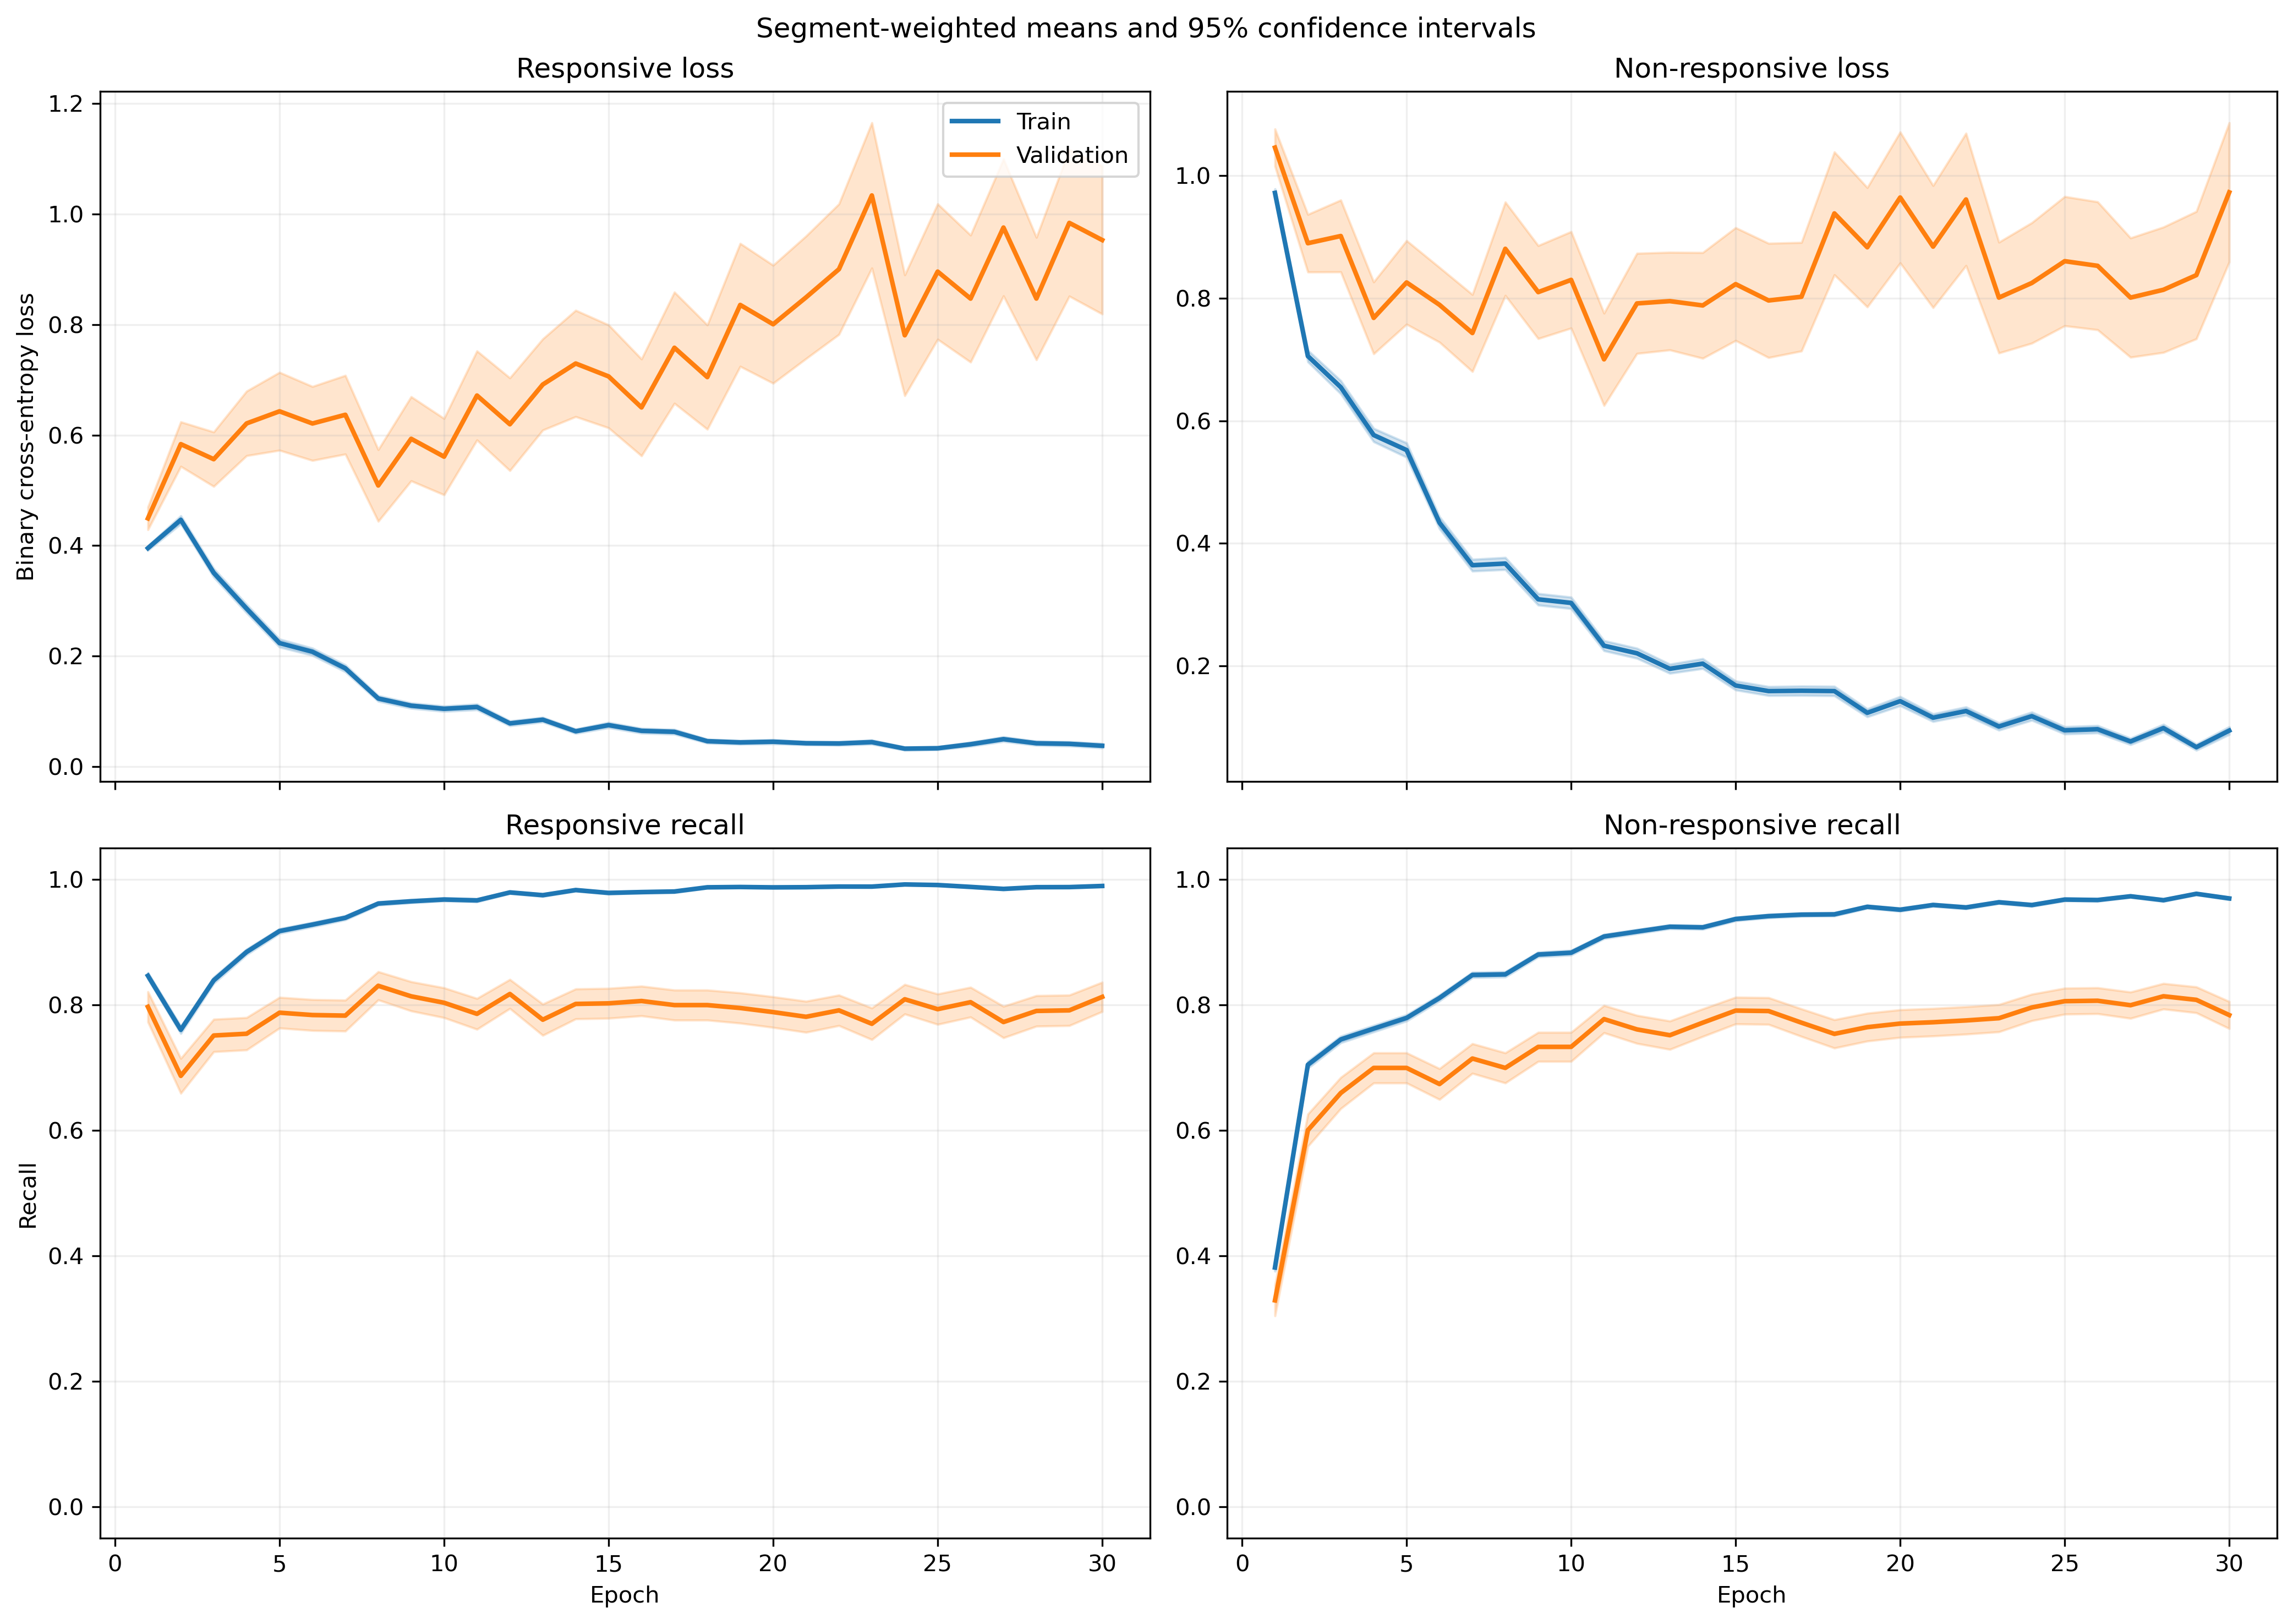

Values plotted in this chart, from the file beside it:
fold, epoch, split, r_loss, r_loss_count, r_loss_sum, r_loss_sum_sq, r_recall, r_recall_count, r_recall_sum, r_recall_sum_sq, nr_loss, nr_loss_count, nr_loss_sum, nr_loss_sum_sq, nr_recall, nr_recall_count, nr_recall_sum, nr_recall_sum_sq
1, 1, train, 0.3801, 1063, 404, 243.5, 0.8532, 1063, 907.0, 907.0, 0.9922, 1401, 1390, 1833, 0.389, 1401, 545.0, 545.0
1, 1, validation, 0.1708, 10, 1.708, 0.4346, 1.0, 10, 10.0, 10.0, , 0, 0.0, 0.0, , 0, 0.0, 0.0
1, 2, train, 0.4238, 1063, 450.5, 545.1, 0.7855, 1063, 835.0, 835.0, 0.6643, 1401, 930.6, 1596, 0.7345, 1401, 1029, 1029
1, 2, validation, 0.1225, 10, 1.225, 0.3811, 1.0, 10, 10.0, 10.0, , 0, 0.0, 0.0, , 0, 0.0, 0.0
1, 3, train, 0.3215, 1063, 341.8, 355.7, 0.857, 1063, 911.0, 911.0, 0.5966, 1401, 835.8, 1362, 0.7473, 1401, 1047, 1047
1, 3, validation, 0.06512, 10, 0.6512, 0.07224, 1.0, 10, 10.0, 10.0, , 0, 0.0, 0.0, , 0, 0.0, 0.0
1, 4, train, 0.2087, 1063, 221.8, 265.9, 0.9304, 1063, 989.0, 989.0, 0.6328, 1401, 886.6, 1728, 0.7116, 1401, 997.0, 997.0
1, 4, validation, 0.05411, 10, 0.5411, 0.05359, 1.0, 10, 10.0, 10.0, , 0, 0.0, 0.0, , 0, 0.0, 0.0
1, 5, train, 0.1983, 1063, 210.8, 253.8, 0.9417, 1063, 1001, 1001, 0.5118, 1401, 717.1, 1379, 0.7809, 1401, 1094, 1094
1, 5, validation, 0.0414, 10, 0.414, 0.03008, 1.0, 10, 10.0, 10.0, , 0, 0.0, 0.0, , 0, 0.0, 0.0
1, 6, train, 0.2278, 1063, 242.2, 352.3, 0.9219, 1063, 980.0, 980.0, 0.3822, 1401, 535.4, 1085, 0.8387, 1401, 1175, 1175
1, 6, validation, 0.07717, 10, 0.7717, 0.1589, 1.0, 10, 10.0, 10.0, , 0, 0.0, 0.0, , 0, 0.0, 0.0
1, 7, train, 0.2155, 1063, 229, 441.8, 0.9276, 1063, 986.0, 986.0, 0.2734, 1401, 383, 833.9, 0.8851, 1401, 1240, 1240
1, 7, validation, 0.03146, 10, 0.3146, 0.0303, 1.0, 10, 10.0, 10.0, , 0, 0.0, 0.0, , 0, 0.0, 0.0
1, 8, train, 0.1763, 1063, 187.4, 292.9, 0.9426, 1063, 1002, 1002, 0.3761, 1401, 526.8, 1196, 0.8437, 1401, 1182, 1182
1, 8, validation, 0.01613, 10, 0.1613, 0.005895, 1.0, 10, 10.0, 10.0, , 0, 0.0, 0.0, , 0, 0.0, 0.0
1, 9, train, 0.1233, 1063, 131, 238.8, 0.9633, 1063, 1024, 1024, 0.2786, 1401, 390.3, 978.8, 0.8929, 1401, 1251, 1251
1, 9, validation, 0.009394, 10, 0.09394, 0.002106, 1.0, 10, 10.0, 10.0, , 0, 0.0, 0.0, , 0, 0.0, 0.0
1, 10, train, 0.1229, 1063, 130.7, 184.9, 0.9652, 1063, 1026, 1026, 0.238, 1401, 333.4, 675.2, 0.9036, 1401, 1266, 1266
1, 10, validation, 0.01431, 10, 0.1431, 0.003735, 1.0, 10, 10.0, 10.0, , 0, 0.0, 0.0, , 0, 0.0, 0.0
1, 11, train, 0.1589, 1063, 168.9, 347.8, 0.953, 1063, 1013, 1013, 0.2076, 1401, 290.8, 646.3, 0.9186, 1401, 1287, 1287
1, 11, validation, 0.02023, 10, 0.2023, 0.02328, 1.0, 10, 10.0, 10.0, , 0, 0.0, 0.0, , 0, 0.0, 0.0
1, 12, train, 0.08666, 1063, 92.12, 119.4, 0.9831, 1063, 1045, 1045, 0.1704, 1401, 238.8, 494.5, 0.9393, 1401, 1316, 1316
1, 12, validation, 0.01191, 10, 0.1191, 0.002126, 1.0, 10, 10.0, 10.0, , 0, 0.0, 0.0, , 0, 0.0, 0.0
1, 13, train, 0.04448, 1063, 47.29, 66.8, 0.9915, 1063, 1054, 1054, 0.2291, 1401, 320.9, 855.6, 0.9201, 1401, 1289, 1289
1, 13, validation, 0.002691, 10, 0.02691, 0.0001029, 1.0, 10, 10.0, 10.0, , 0, 0.0, 0.0, , 0, 0.0, 0.0
1, 14, train, 0.07836, 1063, 83.29, 76.62, 0.9859, 1063, 1048, 1048, 0.3339, 1401, 467.8, 1017, 0.858, 1401, 1202, 1202
1, 14, validation, 0.01609, 10, 0.1609, 0.003546, 1.0, 10, 10.0, 10.0, , 0, 0.0, 0.0, , 0, 0.0, 0.0
1, 15, train, 0.08032, 1063, 85.38, 123.9, 0.9784, 1063, 1040, 1040, 0.1789, 1401, 250.6, 568.5, 0.9258, 1401, 1297, 1297
1, 15, validation, 0.006187, 10, 0.06187, 0.001294, 1.0, 10, 10.0, 10.0, , 0, 0.0, 0.0, , 0, 0.0, 0.0
1, 16, train, 0.04043, 1063, 42.98, 61.3, 0.9934, 1063, 1056, 1056, 0.1434, 1401, 201, 481.5, 0.9472, 1401, 1327, 1327
1, 16, validation, 0.003228, 10, 0.03228, 0.0001823, 1.0, 10, 10.0, 10.0, , 0, 0.0, 0.0, , 0, 0.0, 0.0
1, 17, train, 0.06699, 1063, 71.21, 138.6, 0.9821, 1063, 1044, 1044, 0.1365, 1401, 191.3, 530.3, 0.9536, 1401, 1336, 1336
1, 17, validation, 0.003234, 10, 0.03234, 0.0002962, 1.0, 10, 10.0, 10.0, , 0, 0.0, 0.0, , 0, 0.0, 0.0
1, 18, train, 0.07264, 1063, 77.21, 213.3, 0.984, 1063, 1046, 1046, 0.1166, 1401, 163.3, 412.3, 0.9572, 1401, 1341, 1341
1, 18, validation, 0.002945, 10, 0.02945, 0.0001462, 1.0, 10, 10.0, 10.0, , 0, 0.0, 0.0, , 0, 0.0, 0.0
1, 19, train, 0.0407, 1063, 43.26, 69.51, 0.9906, 1063, 1053, 1053, 0.1689, 1401, 236.7, 548.8, 0.9365, 1401, 1312, 1312
1, 19, validation, 0.005038, 10, 0.05038, 0.0004456, 1.0, 10, 10.0, 10.0, , 0, 0.0, 0.0, , 0, 0.0, 0.0
1, 20, train, 0.04616, 1063, 49.07, 61.02, 0.9897, 1063, 1052, 1052, 0.1079, 1401, 151.2, 294.2, 0.9565, 1401, 1340, 1340
1, 20, validation, 0.005978, 10, 0.05978, 0.001268, 1.0, 10, 10.0, 10.0, , 0, 0.0, 0.0, , 0, 0.0, 0.0
1, 21, train, 0.06778, 1063, 72.05, 114.8, 0.9765, 1063, 1038, 1038, 0.06679, 1401, 93.58, 181.8, 0.9722, 1401, 1362, 1362
1, 21, validation, 0.003275, 10, 0.03275, 0.0001413, 1.0, 10, 10.0, 10.0, , 0, 0.0, 0.0, , 0, 0.0, 0.0
1, 22, train, 0.03935, 1063, 41.82, 89.18, 0.984, 1063, 1046, 1046, 0.1582, 1401, 221.6, 630, 0.9415, 1401, 1319, 1319
1, 22, validation, 0.001347, 10, 0.01347, 2.5310159799118992e-05, 1.0, 10, 10.0, 10.0, , 0, 0.0, 0.0, , 0, 0.0, 0.0
1, 23, train, 0.03019, 1063, 32.09, 124.2, 0.9953, 1063, 1058, 1058, 0.1296, 1401, 181.5, 513.1, 0.955, 1401, 1338, 1338
1, 23, validation, 0.001432, 10, 0.01432, 2.7131392926094122e-05, 1.0, 10, 10.0, 10.0, , 0, 0.0, 0.0, , 0, 0.0, 0.0
1, 24, train, 0.04802, 1063, 51.05, 95.62, 0.9868, 1063, 1049, 1049, 0.09795, 1401, 137.2, 403.8, 0.9679, 1401, 1356, 1356
1, 24, validation, 0.001987, 10, 0.01987, 8.348503706656629e-05, 1.0, 10, 10.0, 10.0, , 0, 0.0, 0.0, , 0, 0.0, 0.0
1, 25, train, 0.02211, 1063, 23.5, 59.06, 0.9972, 1063, 1060, 1060, 0.1093, 1401, 153.1, 422.8, 0.9615, 1401, 1347, 1347
1, 25, validation, 0.001267, 10, 0.01267, 2.125681839970639e-05, 1.0, 10, 10.0, 10.0, , 0, 0.0, 0.0, , 0, 0.0, 0.0
1, 26, train, 0.05901, 1063, 62.72, 119.9, 0.9859, 1063, 1048, 1048, 0.0571, 1401, 79.99, 190.5, 0.9779, 1401, 1370, 1370
1, 26, validation, 0.0198, 10, 0.198, 0.03461, 1.0, 10, 10.0, 10.0, , 0, 0.0, 0.0, , 0, 0.0, 0.0
1, 27, train, 0.06521, 1063, 69.31, 148.8, 0.9765, 1063, 1038, 1038, 0.07803, 1401, 109.3, 253.7, 0.9729, 1401, 1363, 1363
1, 27, validation, 0.001974, 10, 0.01974, 5.959323470960953e-05, 1.0, 10, 10.0, 10.0, , 0, 0.0, 0.0, , 0, 0.0, 0.0
1, 28, train, 0.02228, 1063, 23.69, 56.79, 0.9953, 1063, 1058, 1058, 0.1798, 1401, 251.8, 790.5, 0.9372, 1401, 1313, 1313
1, 28, validation, 0.001152, 10, 0.01152, 2.343416713301849e-05, 1.0, 10, 10.0, 10.0, , 0, 0.0, 0.0, , 0, 0.0, 0.0
1, 29, train, 0.03582, 1063, 38.08, 48.24, 0.9944, 1063, 1057, 1057, 0.1149, 1401, 161, 305.4, 0.9543, 1401, 1337, 1337
1, 29, validation, 0.01123, 10, 0.1123, 0.001631, 1.0, 10, 10.0, 10.0, , 0, 0.0, 0.0, , 0, 0.0, 0.0
1, 30, train, 0.04536, 1063, 48.22, 98.26, 0.9887, 1063, 1051, 1051, 0.07383, 1401, 103.4, 264.5, 0.9793, 1401, 1372, 1372
1, 30, validation, 0.002075, 10, 0.02075, 7.049816326798464e-05, 1.0, 10, 10.0, 10.0, , 0, 0.0, 0.0, , 0, 0.0, 0.0
... 1,140 more rows
